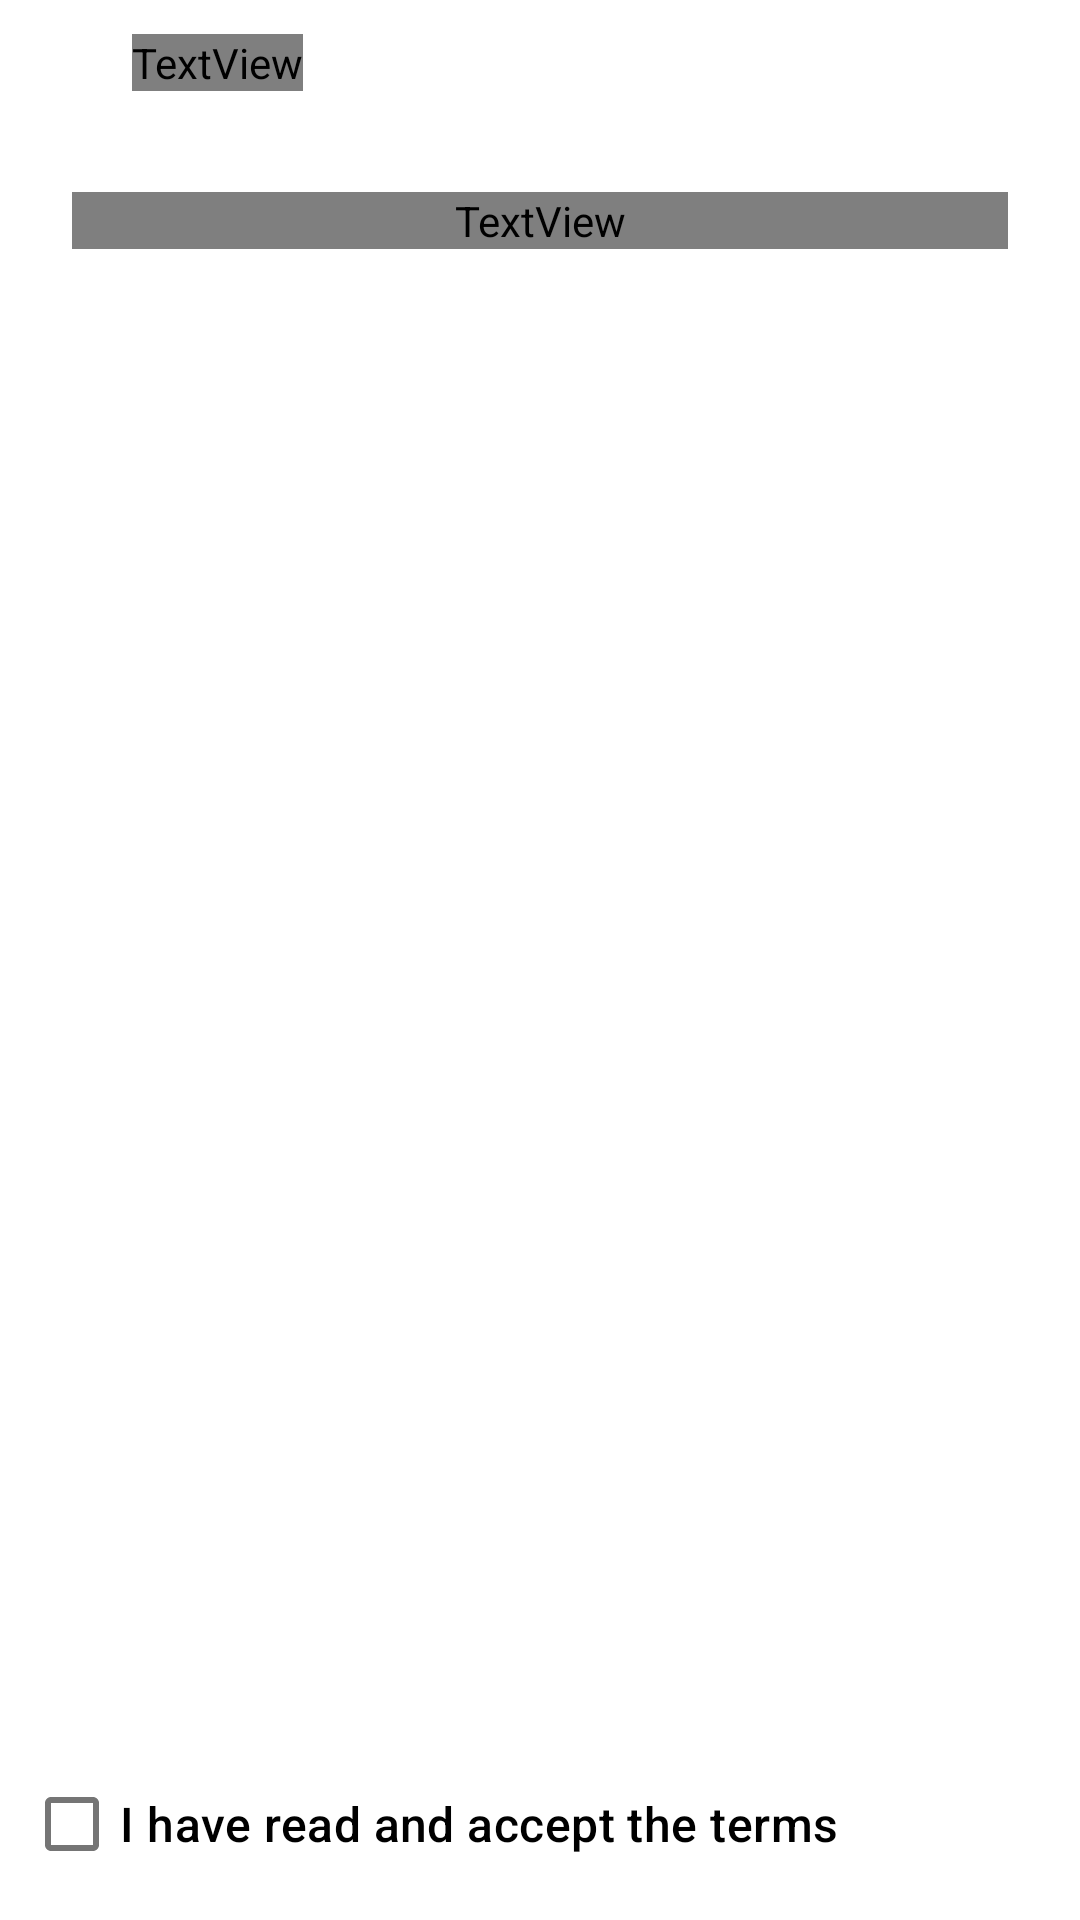

Reconstruct the res/layout file that produces this screen, plus the resources it refers to.
<!-- AndroidManifest.xml: fallback theme Theme.MaterialComponents.DayNight.NoActionBar -->
<!-- res/layout/onboarding_step_safety.xml -->
<?xml version="1.0" encoding="utf-8"?>
<LinearLayout xmlns:android="http://schemas.android.com/apk/res/android"
    xmlns:app="http://schemas.android.com/apk/res-auto"
    android:layout_width="match_parent"
    android:layout_height="match_parent"
    android:orientation="vertical"
    android:padding="8dp">

    <LinearLayout
        android:layout_width="wrap_content"
        android:layout_height="wrap_content"
        android:gravity="center_vertical"
        android:orientation="horizontal">

        <ImageView
            android:layout_width="26dp"
            android:layout_height="26dp"
            android:importantForAccessibility="no"
            android:src="@drawable/ic_warning_white"
            app:tint="?attr/dsWarning" />

        <TextView
            android:layout_width="wrap_content"
            android:layout_height="wrap_content"
            android:layout_marginStart="10dp"
            android:text="@string/onb_safety_title"
            android:textAppearance="@style/TextAppearance.HUR.Heading" />
    </LinearLayout>

    <com.google.android.material.card.MaterialCardView
        style="@style/Widget.HUR.Card"
        android:layout_width="match_parent"
        android:layout_height="0dp"
        android:layout_weight="1"
        android:layout_marginTop="14dp"
        app:contentPadding="16dp">

        <ScrollView
            android:layout_width="match_parent"
            android:layout_height="match_parent">

            <TextView
                android:id="@+id/onb_safety_text"
                android:layout_width="match_parent"
                android:layout_height="wrap_content"
                android:lineSpacingMultiplier="1.25"
                android:textAppearance="@style/TextAppearance.HUR.Body"
                android:textColor="?attr/dsText2" />
        </ScrollView>
    </com.google.android.material.card.MaterialCardView>

    <com.google.android.material.checkbox.MaterialCheckBox
        android:id="@+id/onb_safety_accept"
        android:layout_width="match_parent"
        android:layout_height="wrap_content"
        android:layout_marginTop="12dp"
        android:text="@string/onb_safety_accept"
        android:textAppearance="@style/TextAppearance.HUR.Subtitle" />
</LinearLayout>
<!-- resources referenced by this layout -->
<resources>
  <string name="onb_safety_accept">I have read and accept the terms</string>
  <string name="onb_safety_title">Safety first</string>
  <style name="TextAppearance.HUR.Body" parent="TextAppearance.Material3.BodyMedium">
          <item name="android:fontFamily">sans-serif</item>
          <item name="android:textSize">14sp</item>
          <item name="android:textColor">?attr/dsText</item>
      </style>
  <style name="TextAppearance.HUR.Heading" parent="TextAppearance.Material3.HeadlineSmall">
          <item name="android:fontFamily">sans-serif</item>
          <item name="android:textStyle">bold</item>
          <item name="android:textSize">24sp</item>
          <item name="android:textColor">?attr/dsText</item>
      </style>
  <style name="TextAppearance.HUR.Subtitle" parent="TextAppearance.Material3.TitleMedium">
          <item name="android:fontFamily">sans-serif-medium</item>
          <item name="android:textSize">16sp</item>
          <item name="android:textColor">?attr/dsText</item>
      </style>
  <style name="Widget.HUR.Card" parent="Widget.Material3.CardView.Outlined">
          <item name="cardBackgroundColor">?attr/dsSurface</item>
          <item name="strokeColor">?attr/dsLine</item>
          <item name="strokeWidth">@dimen/ds_stroke</item>
          <item name="cardCornerRadius">@dimen/ds_radius_card</item>
          <item name="cardElevation">0dp</item>
          <item name="rippleColor">?attr/dsLine</item>
      </style>
  <dimen name="ds_stroke">1dp</dimen>
  <dimen name="ds_radius_card">16dp</dimen>
</resources>
